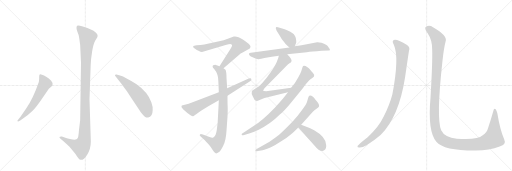
t = 0.00 s
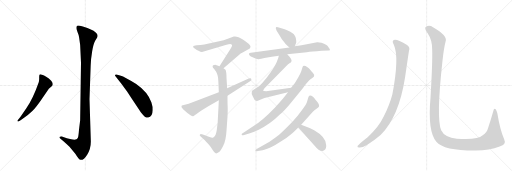
t = 2.47 s
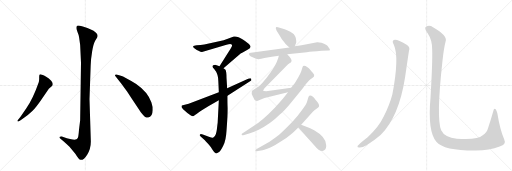
t = 4.93 s
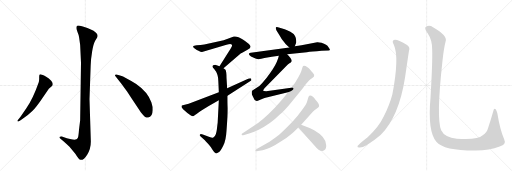
t = 7.40 s
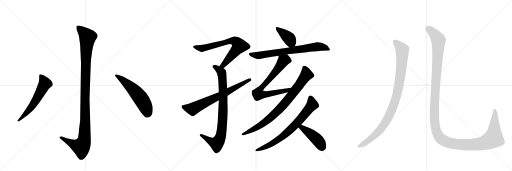
t = 9.87 s
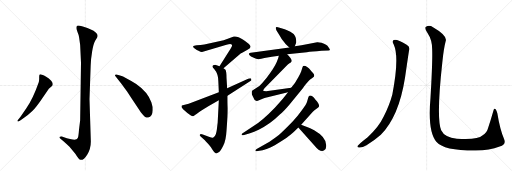
t = 12.33 s

The animated SVG that drew these frames (rendered in a browser with its animation timeline set to each time). Animation: 14 CSS @keyframes rules; one cycle of 12.33 s.

<svg version="1.1" viewBox="0 0 3072 1024" xmlns="http://www.w3.org/2000/svg">
  <g stroke="lightgray" stroke-dasharray="1,1" stroke-width="1" transform="scale(4, 4)">
    <line x1="0" y1="0" x2="256" y2="256"></line>
    <line x1="256" y1="0" x2="0" y2="256"></line>
    <line x1="128" y1="0" x2="128" y2="256"></line>
    <line x1="0" y1="128" x2="256" y2="128"></line>
    <line x1="256" y1="0" x2="512" y2="256"></line>
    <line x1="512" y1="0" x2="256" y2="256"></line>
    <line x1="384" y1="0" x2="384" y2="256"></line>
    <line x1="256" y1="128" x2="512" y2="128"></line>
    <line x1="512" y1="0" x2="768" y2="256"></line>
    <line x1="768" y1="0" x2="512" y2="256"></line>
    <line x1="640" y1="0" x2="640" y2="256"></line>
    <line x1="512" y1="128" x2="768" y2="128"></line>
  </g>
<g transform="scale(1, -1) translate(0, -850)">
   <style type="text/css">
    @keyframes keyframes0 {
      from {
       stroke: black;
       stroke-dashoffset: 1136;
       stroke-width: 128;
       }
       79% {
       animation-timing-function: step-end;
       stroke: black;
       stroke-dashoffset: 0;
       stroke-width: 128;
       }
       to {
       stroke: black;
       stroke-width: 1024;
       }
       }
       #make-me-a-hanzi-animation-0 {
         animation: keyframes0 1.174479s both;
         animation-delay: 0.000000s;
         animation-timing-function: linear;
       }
    @keyframes keyframes1 {
      from {
       stroke: black;
       stroke-dashoffset: 584;
       stroke-width: 128;
       }
       66% {
       animation-timing-function: step-end;
       stroke: black;
       stroke-dashoffset: 0;
       stroke-width: 128;
       }
       to {
       stroke: black;
       stroke-width: 1024;
       }
       }
       #make-me-a-hanzi-animation-1 {
         animation: keyframes1 0.725260s both;
         animation-delay: 1.174479s;
         animation-timing-function: linear;
       }
    @keyframes keyframes2 {
      from {
       stroke: black;
       stroke-dashoffset: 557;
       stroke-width: 128;
       }
       64% {
       animation-timing-function: step-end;
       stroke: black;
       stroke-dashoffset: 0;
       stroke-width: 128;
       }
       to {
       stroke: black;
       stroke-width: 1024;
       }
       }
       #make-me-a-hanzi-animation-2 {
         animation: keyframes2 0.703288s both;
         animation-delay: 1.899740s;
         animation-timing-function: linear;
       }
    @keyframes keyframes3 {
      from {
       stroke: black;
       stroke-dashoffset: 705;
       stroke-width: 128;
       }
       70% {
       animation-timing-function: step-end;
       stroke: black;
       stroke-dashoffset: 0;
       stroke-width: 128;
       }
       to {
       stroke: black;
       stroke-width: 1024;
       }
       }
       #make-me-a-hanzi-animation-3 {
         animation: keyframes3 0.823730s both;
         animation-delay: 2.603027s;
         animation-timing-function: linear;
       }
    @keyframes keyframes4 {
      from {
       stroke: black;
       stroke-dashoffset: 853;
       stroke-width: 128;
       }
       74% {
       animation-timing-function: step-end;
       stroke: black;
       stroke-dashoffset: 0;
       stroke-width: 128;
       }
       to {
       stroke: black;
       stroke-width: 1024;
       }
       }
       #make-me-a-hanzi-animation-4 {
         animation: keyframes4 0.944173s both;
         animation-delay: 3.426758s;
         animation-timing-function: linear;
       }
    @keyframes keyframes5 {
      from {
       stroke: black;
       stroke-dashoffset: 703;
       stroke-width: 128;
       }
       70% {
       animation-timing-function: step-end;
       stroke: black;
       stroke-dashoffset: 0;
       stroke-width: 128;
       }
       to {
       stroke: black;
       stroke-width: 1024;
       }
       }
       #make-me-a-hanzi-animation-5 {
         animation: keyframes5 0.822103s both;
         animation-delay: 4.370931s;
         animation-timing-function: linear;
       }
    @keyframes keyframes6 {
      from {
       stroke: black;
       stroke-dashoffset: 399;
       stroke-width: 128;
       }
       56% {
       animation-timing-function: step-end;
       stroke: black;
       stroke-dashoffset: 0;
       stroke-width: 128;
       }
       to {
       stroke: black;
       stroke-width: 1024;
       }
       }
       #make-me-a-hanzi-animation-6 {
         animation: keyframes6 0.574707s both;
         animation-delay: 5.193034s;
         animation-timing-function: linear;
       }
    @keyframes keyframes7 {
      from {
       stroke: black;
       stroke-dashoffset: 733;
       stroke-width: 128;
       }
       70% {
       animation-timing-function: step-end;
       stroke: black;
       stroke-dashoffset: 0;
       stroke-width: 128;
       }
       to {
       stroke: black;
       stroke-width: 1024;
       }
       }
       #make-me-a-hanzi-animation-7 {
         animation: keyframes7 0.846517s both;
         animation-delay: 5.767741s;
         animation-timing-function: linear;
       }
    @keyframes keyframes8 {
      from {
       stroke: black;
       stroke-dashoffset: 739;
       stroke-width: 128;
       }
       71% {
       animation-timing-function: step-end;
       stroke: black;
       stroke-dashoffset: 0;
       stroke-width: 128;
       }
       to {
       stroke: black;
       stroke-width: 1024;
       }
       }
       #make-me-a-hanzi-animation-8 {
         animation: keyframes8 0.851400s both;
         animation-delay: 6.614258s;
         animation-timing-function: linear;
       }
    @keyframes keyframes9 {
      from {
       stroke: black;
       stroke-dashoffset: 824;
       stroke-width: 128;
       }
       73% {
       animation-timing-function: step-end;
       stroke: black;
       stroke-dashoffset: 0;
       stroke-width: 128;
       }
       to {
       stroke: black;
       stroke-width: 1024;
       }
       }
       #make-me-a-hanzi-animation-9 {
         animation: keyframes9 0.920573s both;
         animation-delay: 7.465658s;
         animation-timing-function: linear;
       }
    @keyframes keyframes10 {
      from {
       stroke: black;
       stroke-dashoffset: 740;
       stroke-width: 128;
       }
       71% {
       animation-timing-function: step-end;
       stroke: black;
       stroke-dashoffset: 0;
       stroke-width: 128;
       }
       to {
       stroke: black;
       stroke-width: 1024;
       }
       }
       #make-me-a-hanzi-animation-10 {
         animation: keyframes10 0.852214s both;
         animation-delay: 8.386230s;
         animation-timing-function: linear;
       }
    @keyframes keyframes11 {
      from {
       stroke: black;
       stroke-dashoffset: 442;
       stroke-width: 128;
       }
       59% {
       animation-timing-function: step-end;
       stroke: black;
       stroke-dashoffset: 0;
       stroke-width: 128;
       }
       to {
       stroke: black;
       stroke-width: 1024;
       }
       }
       #make-me-a-hanzi-animation-11 {
         animation: keyframes11 0.609701s both;
         animation-delay: 9.238444s;
         animation-timing-function: linear;
       }
    @keyframes keyframes12 {
      from {
       stroke: black;
       stroke-dashoffset: 988;
       stroke-width: 128;
       }
       76% {
       animation-timing-function: step-end;
       stroke: black;
       stroke-dashoffset: 0;
       stroke-width: 128;
       }
       to {
       stroke: black;
       stroke-width: 1024;
       }
       }
       #make-me-a-hanzi-animation-12 {
         animation: keyframes12 1.054036s both;
         animation-delay: 9.848145s;
         animation-timing-function: linear;
       }
    @keyframes keyframes13 {
      from {
       stroke: black;
       stroke-dashoffset: 1451;
       stroke-width: 128;
       }
       83% {
       animation-timing-function: step-end;
       stroke: black;
       stroke-dashoffset: 0;
       stroke-width: 128;
       }
       to {
       stroke: black;
       stroke-width: 1024;
       }
       }
       #make-me-a-hanzi-animation-13 {
         animation: keyframes13 1.430827s both;
         animation-delay: 10.902181s;
         animation-timing-function: linear;
       }
</style>
<path d="M 486 474 L 481 130 L 474 72 Q 471 34 468 26 Q 465 20 459 15 Q 443 9 401 22 L 371 32 Q 359 33 357 29 Q 355 25 363 19 L 381 4 Q 395 -8 417 -30 Q 434 -51 453 -73 Q 473 -107 483 -108 Q 502 -111 523 -77 Q 545 -43 545 2 L 537 256 L 544 456 Q 545 496 553 543 Q 561 589 571 606 L 583 626 Q 591 641 576 655 Q 562 668 545 674 Q 528 683 497 692 Q 467 700 463 696 Q 459 692 459 683 Q 459 673 465 659 Q 472 645 475 624 L 481 581 L 486 474 Z" fill="lightgray"></path> 
<path d="M 159 203 L 123 150 L 111 136 Q 101 127 106 123 Q 107 119 119 126 L 132 135 Q 170 161 194 185 Q 219 209 257 266 L 293 318 L 307 331 Q 315 338 315 340 Q 320 351 307 366 Q 294 380 277 390 Q 264 400 252 403 Q 241 406 238 404 Q 235 400 235 388 Q 236 376 233 359 Q 199 261 159 203 Z" fill="lightgray"></path> 
<path d="M 694 392 L 726 352 L 757 310 Q 764 301 803 240 L 846 176 Q 861 157 869 151 Q 878 145 889 146 Q 915 150 916 190 Q 918 209 908 237 Q 887 299 817 347 Q 782 369 760 380 Q 737 394 720 398 L 699 404 Q 692 405 690 401 Q 689 397 694 392 Z" fill="lightgray"></path> 
<path d="M 1159 572 Q 1157 567 1168 560 Q 1182 549 1191 546 Q 1206 538 1212 539 L 1359 582 Q 1384 590 1390 584 Q 1395 578 1390 570 Q 1386 561 1372 540 L 1317 454 C 1301 429 1318 423 1341 442 L 1437 524 Q 1441 529 1456 536 L 1485 552 Q 1515 566 1496 584 Q 1491 591 1457 614 Q 1424 636 1403 632 L 1342 610 L 1226 584 Q 1204 580 1181 579 Q 1159 578 1159 572 Z" fill="lightgray"></path> 
<path d="M 1317 454 L 1291 462 Q 1287 462 1279 460 Q 1274 456 1276 451 Q 1276 446 1284 438 L 1297 420 Q 1304 405 1306 397 Q 1309 388 1310 364 L 1313 298 L 1313 249 L 1306 115 L 1303 91 Q 1299 50 1291 38 Q 1284 26 1277 25 Q 1271 24 1253 30 L 1217 44 Q 1202 49 1200 44 Q 1194 40 1204 32 L 1229 9 L 1234 3 Q 1237 -1 1251 -15 Q 1265 -30 1276 -49 Q 1288 -68 1294 -69 Q 1301 -71 1312 -63 Q 1324 -55 1340 -22 Q 1356 11 1359 67 L 1365 150 Q 1367 196 1366 211 Q 1365 226 1365 276 L 1363 322 L 1359 384 Q 1359 420 1353 432 Q 1347 438 1341 442 L 1317 454 Z" fill="lightgray"></path> 
<path d="M 1313 298 L 1132 228 L 1091 218 Q 1089 216 1089 211 Q 1089 205 1109 186 Q 1129 166 1143 160 Q 1155 152 1159 154 Q 1164 155 1170 161 Q 1176 166 1211 190 L 1250 214 L 1313 249 L 1365 276 L 1505 366 Q 1508 366 1508 372 Q 1508 377 1507 378 Q 1506 386 1479 374 L 1363 322 L 1313 298 Z" fill="lightgray"></path> 
<path d="M 1769 574 L 1777 594 Q 1778 597 1777 610 Q 1777 622 1770 635 Q 1764 648 1742 660 Q 1720 671 1708 675 L 1673 686 Q 1660 690 1656 687 Q 1652 683 1659 668 L 1675 642 Q 1693 612 1696 609 L 1715 585 L 1736 566 C 1758 546 1758 546 1769 574 Z" fill="lightgray"></path> 
<path d="M 1723 526 L 1841 538 Q 1869 541 1929 546 L 1971 548 Q 1987 548 1973 565 Q 1965 577 1956 582 Q 1946 589 1929 594 Q 1912 599 1903 598 L 1809 580 L 1769 574 L 1736 566 L 1505 534 Q 1496 532 1494 529 Q 1491 520 1516 507 Q 1542 494 1552 495 Q 1562 496 1595 504 Q 1628 511 1673 516 L 1723 526 Z" fill="lightgray"></path> 
<path d="M 1587 263 L 1728 297 C 1757 304 1777 328 1747 324 L 1597 304 Q 1580 304 1579 306 Q 1578 308 1587 321 L 1715 452 Q 1728 464 1737 471 Q 1747 477 1748 480 Q 1756 494 1723 526 C 1702 548 1681 545 1673 516 L 1669 501 Q 1656 460 1622 414 Q 1602 384 1575 355 Q 1553 328 1533 320 Q 1512 308 1511 304 Q 1508 291 1515 276 L 1524 258 Q 1526 248 1536 246 Q 1541 244 1547 246 L 1565 254 L 1587 263 Z" fill="lightgray"></path> 
<path d="M 1728 297 L 1697 258 Q 1676 233 1649 205 Q 1578 131 1519 93 L 1458 53 Q 1448 48 1450 42 Q 1449 37 1465 41 L 1500 52 Q 1524 60 1552 73 Q 1622 107 1679 164 Q 1703 184 1736 223 L 1817 322 Q 1822 331 1837 349 L 1853 367 Q 1859 375 1872 382 L 1883 391 Q 1890 400 1878 413 Q 1867 425 1861 433 Q 1856 441 1845 448 Q 1819 465 1815 448 L 1807 422 Q 1800 404 1790 388 Q 1773 355 1747 324 L 1728 297 Z" fill="lightgray"></path> 
<path d="M 1807 103 L 1877 180 Q 1886 191 1899 199 Q 1912 206 1914 212 Q 1919 225 1893 253 Q 1870 283 1856 276 Q 1851 273 1847 257 Q 1843 240 1838 230 Q 1834 219 1786 156 Q 1763 127 1731 97 Q 1681 47 1665 35 Q 1649 22 1617 1 L 1540 -43 Q 1533 -48 1532 -53 Q 1532 -58 1547 -55 L 1576 -50 Q 1601 -44 1622 -34 Q 1644 -24 1685 2 Q 1726 27 1743 42 Q 1761 57 1790 86 L 1807 103 Z" fill="lightgray"></path> 
<path d="M 1846 88 L 1807 103 C 1779 114 1770 108 1790 86 L 1885 -20 Q 1924 -68 1945 -51 Q 1959 -42 1957 -19 Q 1957 29 1885 70 Q 1857 84 1846 88 Z" fill="lightgray"></path> 
<path d="M 2363 583 Q 2397 508 2354 284 Q 2338 223 2303 153 Q 2272 87 2206 28 Q 2155 -11 2145 -25 Q 2142 -34 2156 -34 Q 2175 -35 2199 -20 Q 2251 11 2285 42 Q 2393 150 2430 384 Q 2448 510 2454 547 Q 2463 569 2440 583 Q 2386 614 2369 612 Q 2347 609 2363 583 Z" fill="lightgray"></path> 
<path d="M 2593 555 Q 2596 483 2583 265 Q 2565 63 2618 1 Q 2663 -53 2855 -52 Q 2937 -51 2998 -28 Q 3040 -15 3025 16 Q 3000 73 2984 172 Q 2980 188 2974 196 Q 2964 205 2960 185 Q 2944 128 2929 85 Q 2922 54 2894 38 Q 2869 11 2741 19 Q 2668 25 2647 69 Q 2617 144 2654 478 Q 2663 563 2674 603 Q 2687 637 2598 688 Q 2576 703 2556 691 Q 2543 684 2566 651 Q 2593 611 2593 555 Z" fill="lightgray"></path> 
      <clipPath id="make-me-a-hanzi-clip-0">
      <path d="M 486 474 L 481 130 L 474 72 Q 471 34 468 26 Q 465 20 459 15 Q 443 9 401 22 L 371 32 Q 359 33 357 29 Q 355 25 363 19 L 381 4 Q 395 -8 417 -30 Q 434 -51 453 -73 Q 473 -107 483 -108 Q 502 -111 523 -77 Q 545 -43 545 2 L 537 256 L 544 456 Q 545 496 553 543 Q 561 589 571 606 L 583 626 Q 591 641 576 655 Q 562 668 545 674 Q 528 683 497 692 Q 467 700 463 696 Q 459 692 459 683 Q 459 673 465 659 Q 472 645 475 624 L 481 581 L 486 474 Z" fill="lightgray"></path>
      </clipPath>
      <path clip-path="url(#make-me-a-hanzi-clip-0)" d="M 468 687 L 517 639 L 525 624 L 515 498 L 505 9 L 487 -31 L 428 -9 L 365 27 " fill="none" id="make-me-a-hanzi-animation-0" stroke-dasharray="1008 2016" stroke-linecap="round"></path>

      <clipPath id="make-me-a-hanzi-clip-1">
      <path d="M 159 203 L 123 150 L 111 136 Q 101 127 106 123 Q 107 119 119 126 L 132 135 Q 170 161 194 185 Q 219 209 257 266 L 293 318 L 307 331 Q 315 338 315 340 Q 320 351 307 366 Q 294 380 277 390 Q 264 400 252 403 Q 241 406 238 404 Q 235 400 235 388 Q 236 376 233 359 Q 199 261 159 203 Z" fill="lightgray"></path>
      </clipPath>
      <path clip-path="url(#make-me-a-hanzi-clip-1)" d="M 245 398 L 270 349 L 184 203 L 112 128 " fill="none" id="make-me-a-hanzi-animation-1" stroke-dasharray="456 912" stroke-linecap="round"></path>

      <clipPath id="make-me-a-hanzi-clip-2">
      <path d="M 694 392 L 726 352 L 757 310 Q 764 301 803 240 L 846 176 Q 861 157 869 151 Q 878 145 889 146 Q 915 150 916 190 Q 918 209 908 237 Q 887 299 817 347 Q 782 369 760 380 Q 737 394 720 398 L 699 404 Q 692 405 690 401 Q 689 397 694 392 Z" fill="lightgray"></path>
      </clipPath>
      <path clip-path="url(#make-me-a-hanzi-clip-2)" d="M 696 398 L 743 366 L 823 288 L 865 228 L 886 173 " fill="none" id="make-me-a-hanzi-animation-2" stroke-dasharray="429 858" stroke-linecap="round"></path>

      <clipPath id="make-me-a-hanzi-clip-3">
      <path d="M 1159 572 Q 1157 567 1168 560 Q 1182 549 1191 546 Q 1206 538 1212 539 L 1359 582 Q 1384 590 1390 584 Q 1395 578 1390 570 Q 1386 561 1372 540 L 1317 454 C 1301 429 1318 423 1341 442 L 1437 524 Q 1441 529 1456 536 L 1485 552 Q 1515 566 1496 584 Q 1491 591 1457 614 Q 1424 636 1403 632 L 1342 610 L 1226 584 Q 1204 580 1181 579 Q 1159 578 1159 572 Z" fill="lightgray"></path>
      </clipPath>
      <path clip-path="url(#make-me-a-hanzi-clip-3)" d="M 1167 568 L 1214 560 L 1378 605 L 1414 602 L 1429 586 L 1431 568 L 1339 460 L 1326 457 " fill="none" id="make-me-a-hanzi-animation-3" stroke-dasharray="577 1154" stroke-linecap="round"></path>

      <clipPath id="make-me-a-hanzi-clip-4">
      <path d="M 1317 454 L 1291 462 Q 1287 462 1279 460 Q 1274 456 1276 451 Q 1276 446 1284 438 L 1297 420 Q 1304 405 1306 397 Q 1309 388 1310 364 L 1313 298 L 1313 249 L 1306 115 L 1303 91 Q 1299 50 1291 38 Q 1284 26 1277 25 Q 1271 24 1253 30 L 1217 44 Q 1202 49 1200 44 Q 1194 40 1204 32 L 1229 9 L 1234 3 Q 1237 -1 1251 -15 Q 1265 -30 1276 -49 Q 1288 -68 1294 -69 Q 1301 -71 1312 -63 Q 1324 -55 1340 -22 Q 1356 11 1359 67 L 1365 150 Q 1367 196 1366 211 Q 1365 226 1365 276 L 1363 322 L 1359 384 Q 1359 420 1353 432 Q 1347 438 1341 442 L 1317 454 Z" fill="lightgray"></path>
      </clipPath>
      <path clip-path="url(#make-me-a-hanzi-clip-4)" d="M 1286 453 L 1329 417 L 1334 392 L 1339 205 L 1326 43 L 1319 18 L 1300 -10 L 1260 5 L 1206 39 " fill="none" id="make-me-a-hanzi-animation-4" stroke-dasharray="725 1450" stroke-linecap="round"></path>

      <clipPath id="make-me-a-hanzi-clip-5">
      <path d="M 1313 298 L 1132 228 L 1091 218 Q 1089 216 1089 211 Q 1089 205 1109 186 Q 1129 166 1143 160 Q 1155 152 1159 154 Q 1164 155 1170 161 Q 1176 166 1211 190 L 1250 214 L 1313 249 L 1365 276 L 1505 366 Q 1508 366 1508 372 Q 1508 377 1507 378 Q 1506 386 1479 374 L 1363 322 L 1313 298 Z" fill="lightgray"></path>
      </clipPath>
      <path clip-path="url(#make-me-a-hanzi-clip-5)" d="M 1099 212 L 1155 197 L 1336 284 L 1501 374 " fill="none" id="make-me-a-hanzi-animation-5" stroke-dasharray="575 1150" stroke-linecap="round"></path>

      <clipPath id="make-me-a-hanzi-clip-6">
      <path d="M 1769 574 L 1777 594 Q 1778 597 1777 610 Q 1777 622 1770 635 Q 1764 648 1742 660 Q 1720 671 1708 675 L 1673 686 Q 1660 690 1656 687 Q 1652 683 1659 668 L 1675 642 Q 1693 612 1696 609 L 1715 585 L 1736 566 C 1758 546 1758 546 1769 574 Z" fill="lightgray"></path>
      </clipPath>
      <path clip-path="url(#make-me-a-hanzi-clip-6)" d="M 1660 683 L 1722 632 L 1761 583 " fill="none" id="make-me-a-hanzi-animation-6" stroke-dasharray="271 542" stroke-linecap="round"></path>

      <clipPath id="make-me-a-hanzi-clip-7">
      <path d="M 1723 526 L 1841 538 Q 1869 541 1929 546 L 1971 548 Q 1987 548 1973 565 Q 1965 577 1956 582 Q 1946 589 1929 594 Q 1912 599 1903 598 L 1809 580 L 1769 574 L 1736 566 L 1505 534 Q 1496 532 1494 529 Q 1491 520 1516 507 Q 1542 494 1552 495 Q 1562 496 1595 504 Q 1628 511 1673 516 L 1723 526 Z" fill="lightgray"></path>
      </clipPath>
      <path clip-path="url(#make-me-a-hanzi-clip-7)" d="M 1502 526 L 1550 518 L 1907 571 L 1940 568 L 1972 556 " fill="none" id="make-me-a-hanzi-animation-7" stroke-dasharray="605 1210" stroke-linecap="round"></path>

      <clipPath id="make-me-a-hanzi-clip-8">
      <path d="M 1587 263 L 1728 297 C 1757 304 1777 328 1747 324 L 1597 304 Q 1580 304 1579 306 Q 1578 308 1587 321 L 1715 452 Q 1728 464 1737 471 Q 1747 477 1748 480 Q 1756 494 1723 526 C 1702 548 1681 545 1673 516 L 1669 501 Q 1656 460 1622 414 Q 1602 384 1575 355 Q 1553 328 1533 320 Q 1512 308 1511 304 Q 1508 291 1515 276 L 1524 258 Q 1526 248 1536 246 Q 1541 244 1547 246 L 1565 254 L 1587 263 Z" fill="lightgray"></path>
      </clipPath>
      <path clip-path="url(#make-me-a-hanzi-clip-8)" d="M 1733 487 L 1711 491 L 1701 486 L 1652 418 L 1560 313 L 1550 286 L 1590 284 L 1718 306 L 1740 323 " fill="none" id="make-me-a-hanzi-animation-8" stroke-dasharray="611 1222" stroke-linecap="round"></path>

      <clipPath id="make-me-a-hanzi-clip-9">
      <path d="M 1728 297 L 1697 258 Q 1676 233 1649 205 Q 1578 131 1519 93 L 1458 53 Q 1448 48 1450 42 Q 1449 37 1465 41 L 1500 52 Q 1524 60 1552 73 Q 1622 107 1679 164 Q 1703 184 1736 223 L 1817 322 Q 1822 331 1837 349 L 1853 367 Q 1859 375 1872 382 L 1883 391 Q 1890 400 1878 413 Q 1867 425 1861 433 Q 1856 441 1845 448 Q 1819 465 1815 448 L 1807 422 Q 1800 404 1790 388 Q 1773 355 1747 324 L 1728 297 Z" fill="lightgray"></path>
      </clipPath>
      <path clip-path="url(#make-me-a-hanzi-clip-9)" d="M 1830 441 L 1838 407 L 1833 395 L 1701 222 L 1576 108 L 1458 45 " fill="none" id="make-me-a-hanzi-animation-9" stroke-dasharray="696 1392" stroke-linecap="round"></path>

      <clipPath id="make-me-a-hanzi-clip-10">
      <path d="M 1807 103 L 1877 180 Q 1886 191 1899 199 Q 1912 206 1914 212 Q 1919 225 1893 253 Q 1870 283 1856 276 Q 1851 273 1847 257 Q 1843 240 1838 230 Q 1834 219 1786 156 Q 1763 127 1731 97 Q 1681 47 1665 35 Q 1649 22 1617 1 L 1540 -43 Q 1533 -48 1532 -53 Q 1532 -58 1547 -55 L 1576 -50 Q 1601 -44 1622 -34 Q 1644 -24 1685 2 Q 1726 27 1743 42 Q 1761 57 1790 86 L 1807 103 Z" fill="lightgray"></path>
      </clipPath>
      <path clip-path="url(#make-me-a-hanzi-clip-10)" d="M 1862 267 L 1873 223 L 1757 87 L 1668 12 L 1600 -27 L 1540 -51 " fill="none" id="make-me-a-hanzi-animation-10" stroke-dasharray="612 1224" stroke-linecap="round"></path>

      <clipPath id="make-me-a-hanzi-clip-11">
      <path d="M 1846 88 L 1807 103 C 1779 114 1770 108 1790 86 L 1885 -20 Q 1924 -68 1945 -51 Q 1959 -42 1957 -19 Q 1957 29 1885 70 Q 1857 84 1846 88 Z" fill="lightgray"></path>
      </clipPath>
      <path clip-path="url(#make-me-a-hanzi-clip-11)" d="M 1800 84 L 1811 86 L 1877 38 L 1914 1 L 1932 -36 " fill="none" id="make-me-a-hanzi-animation-11" stroke-dasharray="314 628" stroke-linecap="round"></path>

      <clipPath id="make-me-a-hanzi-clip-12">
      <path d="M 2363 583 Q 2397 508 2354 284 Q 2338 223 2303 153 Q 2272 87 2206 28 Q 2155 -11 2145 -25 Q 2142 -34 2156 -34 Q 2175 -35 2199 -20 Q 2251 11 2285 42 Q 2393 150 2430 384 Q 2448 510 2454 547 Q 2463 569 2440 583 Q 2386 614 2369 612 Q 2347 609 2363 583 Z" fill="lightgray"></path>
      </clipPath>
      <path clip-path="url(#make-me-a-hanzi-clip-12)" d="M 2370 597 L 2399 573 L 2412 556 L 2414 541 L 2410 459 L 2394 342 L 2364 226 L 2330 147 L 2281 72 L 2235 27 L 2153 -27 " fill="none" id="make-me-a-hanzi-animation-12" stroke-dasharray="860 1720" stroke-linecap="round"></path>

      <clipPath id="make-me-a-hanzi-clip-13">
      <path d="M 2593 555 Q 2596 483 2583 265 Q 2565 63 2618 1 Q 2663 -53 2855 -52 Q 2937 -51 2998 -28 Q 3040 -15 3025 16 Q 3000 73 2984 172 Q 2980 188 2974 196 Q 2964 205 2960 185 Q 2944 128 2929 85 Q 2922 54 2894 38 Q 2869 11 2741 19 Q 2668 25 2647 69 Q 2617 144 2654 478 Q 2663 563 2674 603 Q 2687 637 2598 688 Q 2576 703 2556 691 Q 2543 684 2566 651 Q 2593 611 2593 555 Z" fill="lightgray"></path>
      </clipPath>
      <path clip-path="url(#make-me-a-hanzi-clip-13)" d="M 2566 680 L 2595 659 L 2631 608 L 2605 168 L 2615 75 L 2640 24 L 2677 0 L 2700 -7 L 2780 -17 L 2877 -13 L 2941 9 L 2961 20 L 2962 26 L 2971 161 L 2968 189 " fill="none" id="make-me-a-hanzi-animation-13" stroke-dasharray="1323 2646" stroke-linecap="round"></path>

</g>
</svg>
